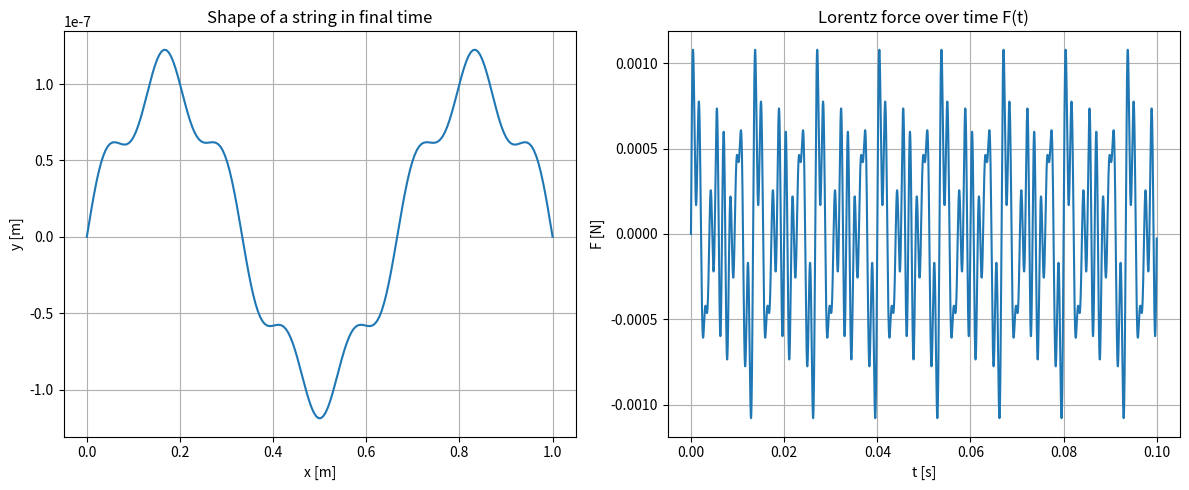

Here is the Python script that generated this plot:
import numpy as np
import matplotlib.pyplot as plt

# String params
L = 1.0               # string length [m]
N = 200               # number of spatial points
dx = L / (N - 1)      # step in space
c = 100.0             # wave speed [m/s]
rho = 0.01            # linear density [kg/m]
gamma = 12.82         # damping [1/s]
gamma = gamma/10000

# Time params
T_total = 0.1         # simulation time [s]
dt = 1e-5             # time step [s]
steps = int(T_total / dt)

# Current and field params
I0 = 0.2              # current [A]
f = 150.0             # fudamental frequency [Hz]
B0 = 0.1              # magnetic field [T]

# Magnetic field ONLY in the middle part of the string
magnet_width = int(0.1 * N)
magnet_center = N // 2
magnet_indices = range(magnet_center - magnet_width // 2,
                       magnet_center + magnet_width // 2)

# I(t) function
def current(t, harmonics=[(1.5, 0.9), (2, 0.45), (4, 0.6), (5, 0.7)]):
    signal = I0 * np.sin(2 * np.pi * f * t)
    for k, amp in harmonics:
        signal += amp * np.sin(2 * np.pi * f * k * t)
    return signal

# Initialization
y = np.zeros(N)
y_new = np.zeros(N)
y_old = np.zeros(N)
F_t = []

# Main time loop
for step in range(steps):
    t = step * dt
    I_t = current(t)  # signal with optional harmonics
    F = np.zeros(N)

    # Calculating Lorentz force (step-by-step)
    F[magnet_indices] = I_t * B0 * dx  # simplified force on distance

    # Recall force in given step
    F_t.append(F[N//2])

    # Differential scheme (spatiotemporal)
    for i in range(1, N - 1):
        y_new[i] = (2 - gamma*dt) * y[i] - y_old[i] + dt**2 * (
            c**2 * (y[i+1] - 2*y[i] + y[i-1]) / dx**2 + F[i] / rho
        )
        y_new[i] /= (1 + gamma*dt)

    # Boundary conditions
    y_new[0] = y_new[-1] = 0

    # time step increment
    y_old[:] = y[:]
    y[:] = y_new[:]

# Plots: displacment and and Lorentz force in time
x = np.linspace(0, L, N)
time = np.linspace(0, T_total, steps)

plt.figure(figsize=(12, 5))

plt.subplot(1, 2, 1)
plt.plot(x, y, label="y(x, t_final)")
plt.title("Shape of a string in final time")
plt.xlabel("x [m]")
plt.ylabel("y [m]")
plt.grid()

plt.subplot(1, 2, 2)
plt.plot(time, F_t)
plt.title("Lorentz force over time F(t)")
plt.xlabel("t [s]")
plt.ylabel("F [N]")
plt.grid()

plt.tight_layout()
plt.show()
